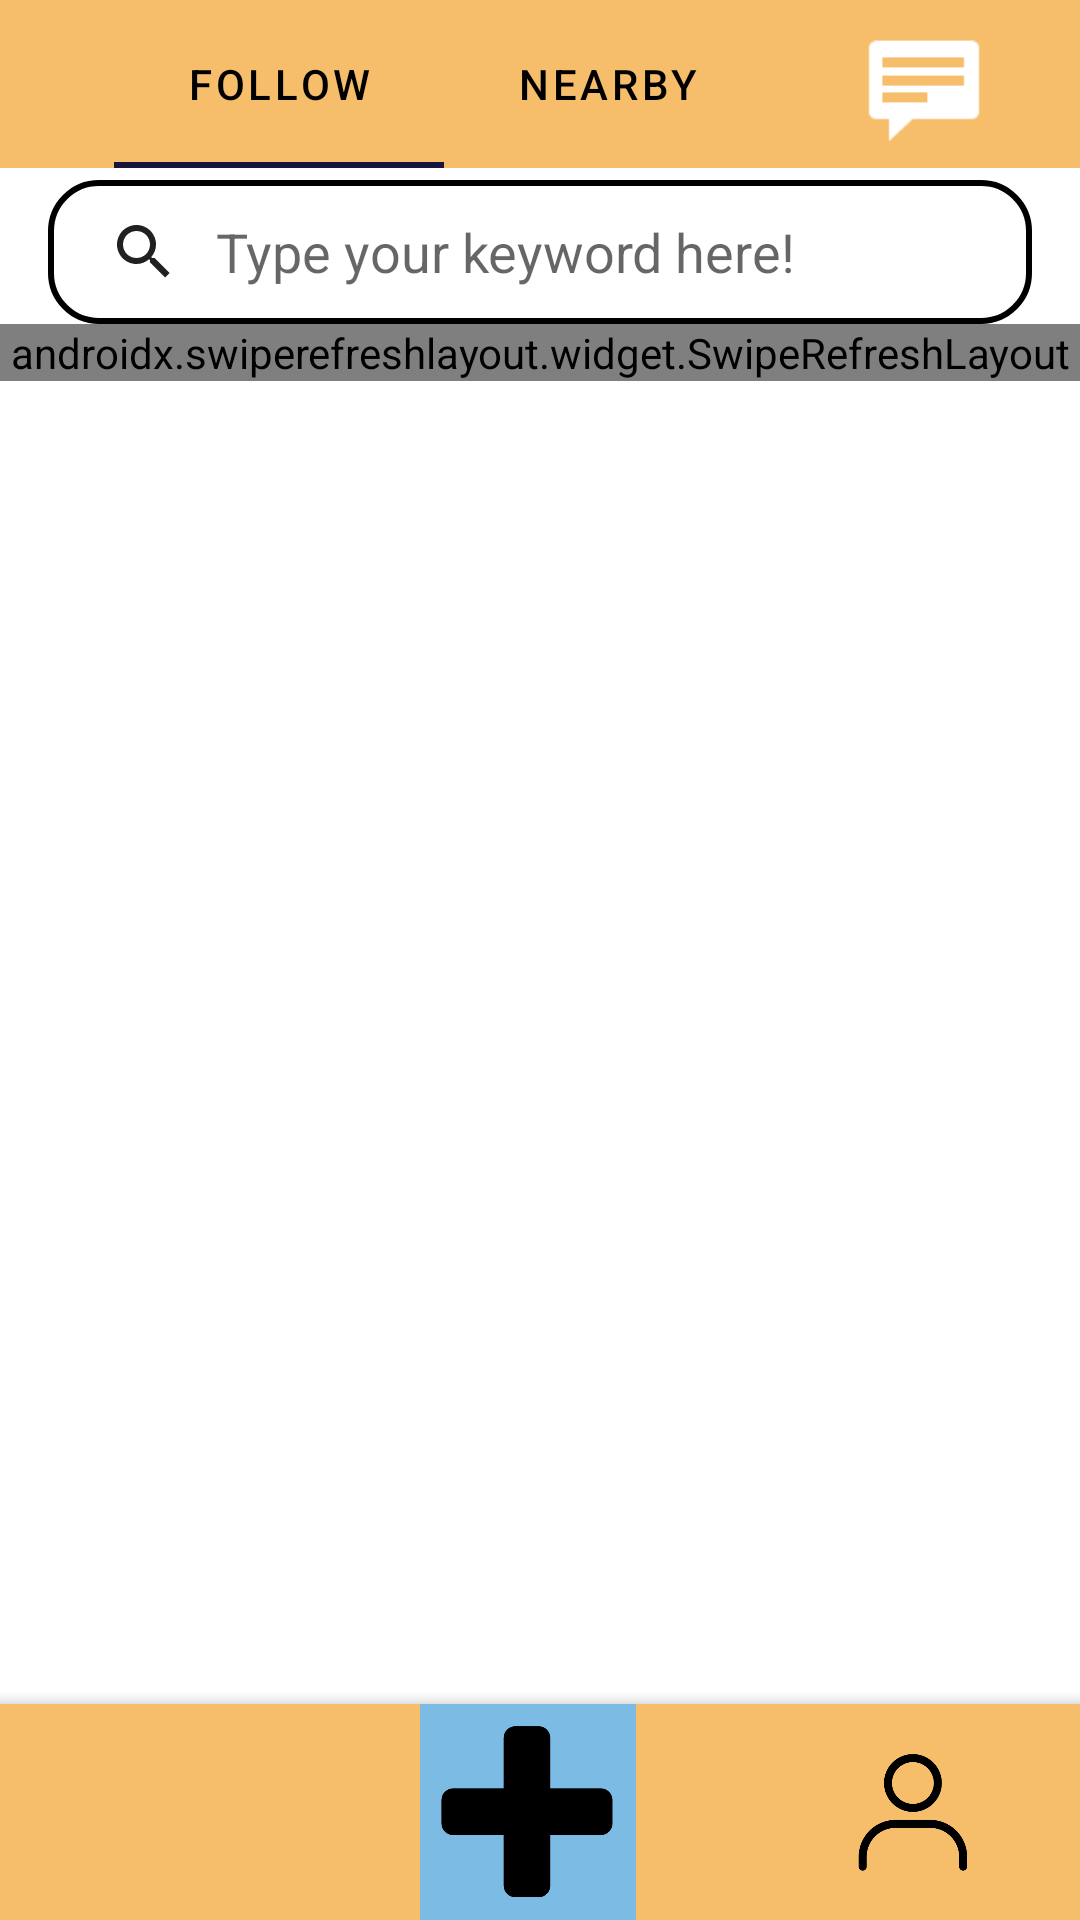

Here is an Android app screen rendered from its layout file. Give the layout XML and the strings, colors and styles it references.
<!-- AndroidManifest.xml: application theme Theme.UniVerse -->
<!-- res/layout/fragment_home.xml -->
<?xml version="1.0" encoding="utf-8"?>
<androidx.coordinatorlayout.widget.CoordinatorLayout xmlns:android="http://schemas.android.com/apk/res/android"
    xmlns:tools="http://schemas.android.com/tools"
    xmlns:app="http://schemas.android.com/apk/res-auto"

    android:layout_width="match_parent"
    android:layout_height="match_parent">

    <com.google.android.material.appbar.AppBarLayout
        android:id="@+id/appbar"
        android:layout_width="match_parent"
        android:layout_height="wrap_content"
        android:background="@color/white"
        android:theme="@style/ThemeOverlay.AppCompat.ActionBar">

        <com.google.android.material.appbar.CollapsingToolbarLayout
            android:id="@+id/collapsingToolbarLayout"
            android:layout_width="match_parent"
            android:layout_height="wrap_content"
            app:layout_scrollFlags="scroll|enterAlways|snap|exitUntilCollapsed"
            app:statusBarScrim="?attr/colorAccent">

            <androidx.constraintlayout.motion.widget.MotionLayout
                android:layout_width="match_parent"
                android:layout_height="match_parent"
                app:layoutDescription="@xml/fragment_home_scene">

                <View
                    android:id="@+id/toolbars"
                    android:layout_width="match_parent"
                    android:layout_height="60dp" />

                <androidx.appcompat.widget.SearchView
                    android:id="@+id/home_searchView"
                    android:layout_width="match_parent"
                    android:layout_height="wrap_content"
                    android:layout_marginStart="16dp"
                    android:layout_marginTop="60dp"
                    android:layout_marginEnd="16dp"
                    android:background="@drawable/bg_white_rounded"
                    android:elevation="4dp"
                    app:defaultQueryHint="@string/homePage_searchView_hint"
                    app:iconifiedByDefault="false"
                    app:layout_constraintEnd_toEndOf="parent"
                    app:layout_constraintStart_toStartOf="parent"
                    app:layout_constraintTop_toTopOf="parent">

                </androidx.appcompat.widget.SearchView>


            </androidx.constraintlayout.motion.widget.MotionLayout>

            <androidx.appcompat.widget.Toolbar
                android:layout_width="match_parent"
                android:layout_height="?attr/actionBarSize"
                android:background="@color/universe_yellow"
                app:layout_collapseMode="pin">

                <com.google.android.material.tabs.TabLayout
                    android:id="@+id/home_tablayout"
                    android:layout_width="220dp"
                    android:layout_height="match_parent"
                    android:layout_gravity="center"
                    android:layout_marginEnd="30dp"
                    android:background="@color/universe_yellow"
                    app:tabIndicatorColor="@color/universe_drakblue"
                    app:tabTextColor="@color/black"
                    tools:layout_editor_absoluteY="56dp">

                    <com.google.android.material.tabs.TabItem
                        android:layout_width="wrap_content"
                        android:layout_height="wrap_content"
                        android:text="@string/homePage_textView_follow" />

                    <com.google.android.material.tabs.TabItem
                        android:layout_width="wrap_content"
                        android:layout_height="wrap_content"
                        android:text="@string/homePage_textView_nearby" />

                </com.google.android.material.tabs.TabLayout>


                <androidx.constraintlayout.widget.ConstraintLayout
                    android:layout_width="wrap_content"
                    android:layout_height="match_parent"
                    android:layout_gravity="end"
                    tools:layout_editor_absoluteX="1dp">

                    <ImageButton
                        android:id="@+id/home_imageButton_chat"
                        android:layout_width="@dimen/avatar_size_small"
                        android:layout_height="@dimen/avatar_size_small"
                        android:layout_marginEnd="32dp"
                        android:background="@color/universe_yellow"
                        android:scaleType="fitCenter"
                        android:src="@android:drawable/stat_notify_chat"
                        app:layout_constraintBottom_toBottomOf="parent"
                        app:layout_constraintEnd_toEndOf="parent"
                        app:layout_constraintTop_toTopOf="parent"
                        tools:ignore="ContentDescription,SpeakableTextPresentCheck,TouchTargetSizeCheck,ImageContrastCheck" />


                    <ImageView
                        android:id="@+id/home_imageView_dotForNewMessage"
                        android:layout_width="wrap_content"
                        android:layout_height="wrap_content"
                        android:visibility="invisible"
                        app:layout_constraintEnd_toEndOf="@+id/home_imageButton_chat"
                        app:layout_constraintTop_toTopOf="@+id/home_imageButton_chat"
                        app:srcCompat="@drawable/orangecircle_newmessage"
                        tools:ignore="ContentDescription,ImageContrastCheck" />

                </androidx.constraintlayout.widget.ConstraintLayout>
            </androidx.appcompat.widget.Toolbar>

        </com.google.android.material.appbar.CollapsingToolbarLayout>

    </com.google.android.material.appbar.AppBarLayout>

    <androidx.swiperefreshlayout.widget.SwipeRefreshLayout
        android:id="@+id/home_swipeRefreshLayout"
        android:layout_width="match_parent"
        android:layout_height="wrap_content"
        app:layout_behavior="@string/appbar_scrolling_view_behavior">

        <androidx.core.widget.NestedScrollView
            android:layout_width="match_parent"
            android:layout_height="wrap_content"
            android:fillViewport="true"
            app:layout_behavior="@string/appbar_scrolling_view_behavior">

            <androidx.recyclerview.widget.RecyclerView
                android:id="@+id/home_recyclerView"
                android:layout_width="match_parent"
                android:layout_height="wrap_content"
                android:layout_marginBottom="72dp">

            </androidx.recyclerview.widget.RecyclerView>
        </androidx.core.widget.NestedScrollView>
    </androidx.swiperefreshlayout.widget.SwipeRefreshLayout>

    <com.google.android.material.bottomappbar.BottomAppBar
        android:id="@+id/bottomAppBar"
        android:layout_width="match_parent"
        android:layout_height="@dimen/BottomAppBarHegiht"
        android:layout_gravity="bottom"
        android:background="@color/universe_yellow"
        app:backgroundTint="@color/universe_yellow">

        <androidx.constraintlayout.widget.ConstraintLayout
            android:layout_width="match_parent"
            android:layout_height="match_parent">

            <ImageButton
                android:id="@+id/home_imageButton_home"
                android:layout_width="@dimen/Icon_Size"
                android:layout_height="@dimen/Icon_Size"
                android:backgroundTint="@color/universe_yellow"
                android:scaleType="fitCenter"
                android:src="@drawable/home_icon"
                app:layout_constraintBottom_toBottomOf="parent"
                app:layout_constraintStart_toStartOf="parent"
                app:layout_constraintTop_toTopOf="parent"
                tools:ignore="ContentDescription,SpeakableTextPresentCheck" />

            <ImageButton
                android:id="@+id/home_imageButton_user"
                android:layout_width="@dimen/Icon_Size"
                android:layout_height="@dimen/Icon_Size"
                android:layout_marginEnd="24dp"
                android:backgroundTint="@color/universe_yellow"
                android:scaleType="fitCenter"
                android:src="@drawable/person_icon"
                app:layout_constraintBottom_toBottomOf="parent"
                app:layout_constraintEnd_toEndOf="parent"
                app:layout_constraintTop_toTopOf="parent"
                tools:ignore="ContentDescription,SpeakableTextPresentCheck" />

            <ImageButton
                android:id="@+id/home_imageButton_post"
                android:layout_width="@dimen/BottomAppBarHegiht"
                android:layout_height="@dimen/BottomAppBarHegiht"
                android:background="@color/universe_blue"
                android:backgroundTint="@color/universe_blue"
                android:scaleType="fitCenter"
                android:src="@drawable/plus_icon"
                app:layout_constraintBottom_toBottomOf="parent"
                app:layout_constraintEnd_toStartOf="@+id/home_imageButton_user"
                app:layout_constraintStart_toEndOf="@+id/home_imageButton_home"
                app:layout_constraintTop_toTopOf="parent"
                tools:ignore="ContentDescription,SpeakableTextPresentCheck" />

        </androidx.constraintlayout.widget.ConstraintLayout>
    </com.google.android.material.bottomappbar.BottomAppBar>

    <ProgressBar
        android:id="@+id/home_progressBar"
        style="?android:attr/progressBarStyle"
        android:layout_width="80dp"
        android:layout_height="80dp"
        android:layout_gravity="center"
        android:indeterminateTint="@color/universe_orange"
        android:visibility="gone" />

</androidx.coordinatorlayout.widget.CoordinatorLayout>
<!-- resources referenced by this layout -->
<resources>
  <color name="black">#FF000000</color>
  <color name="universe_blue">#7CBCE4</color>
  <color name="universe_drakblue">#17153E</color>
  <color name="universe_orange">#FF934D</color>
  <color name="universe_yellow">#F6BE6A</color>
  <color name="white">#FFFFFFFF</color>
  <dimen name="BottomAppBarHegiht">72dp</dimen>
  <dimen name="Icon_Size">64dp</dimen>
  <dimen name="avatar_size_small">40dp</dimen>
  <!-- drawable bg_white_rounded (drawable) -->
  <?xml version="1.0" encoding="utf-8"?>
  <shape xmlns:android="http://schemas.android.com/apk/res/android"
      android:shape="rectangle">
      <solid android:color="@android:color/transparent" />
      <stroke
          android:width="2dp"
          android:color="@android:color/black" />
      <corners android:radius="16dp" />
  </shape>
  <!-- drawable orangecircle_newmessage (drawable) -->
  <?xml version="1.0" encoding="utf-8"?>
  <shape
      xmlns:android="http://schemas.android.com/apk/res/android"
      android:shape="oval">
  
      <solid
          android:color="@color/universe_orange"/>
  
      <size
          android:width="15dp"
          android:height="15dp"/>
  </shape>
  <!-- drawable person_icon: png bitmap (drawable, 7560 bytes) -->
  <!-- drawable plus_icon: png bitmap (drawable, 4548 bytes) -->
  <string name="homePage_searchView_hint">Type your keyword here!</string>
  <string name="homePage_textView_follow">Follow</string>
  <string name="homePage_textView_nearby">Nearby</string>
  <style name="Theme.UniVerse" parent="Theme.MaterialComponents.DayNight.DarkActionBar">
          
          <item name="colorPrimary">@color/purple_500</item>
          <item name="colorPrimaryVariant">@color/purple_700</item>
          <item name="colorOnPrimary">@color/white</item>
          
          <item name="colorSecondary">@color/teal_200</item>
          <item name="colorSecondaryVariant">@color/teal_700</item>
          <item name="colorOnSecondary">@color/black</item>
          
          <item name="android:statusBarColor">?attr/colorPrimaryVariant</item>
          
      </style>
  <color name="purple_500">#FF6200EE</color>
  <color name="purple_700">#FF3700B3</color>
  <color name="teal_200">#FF03DAC5</color>
  <color name="teal_700">#FF018786</color>
</resources>
